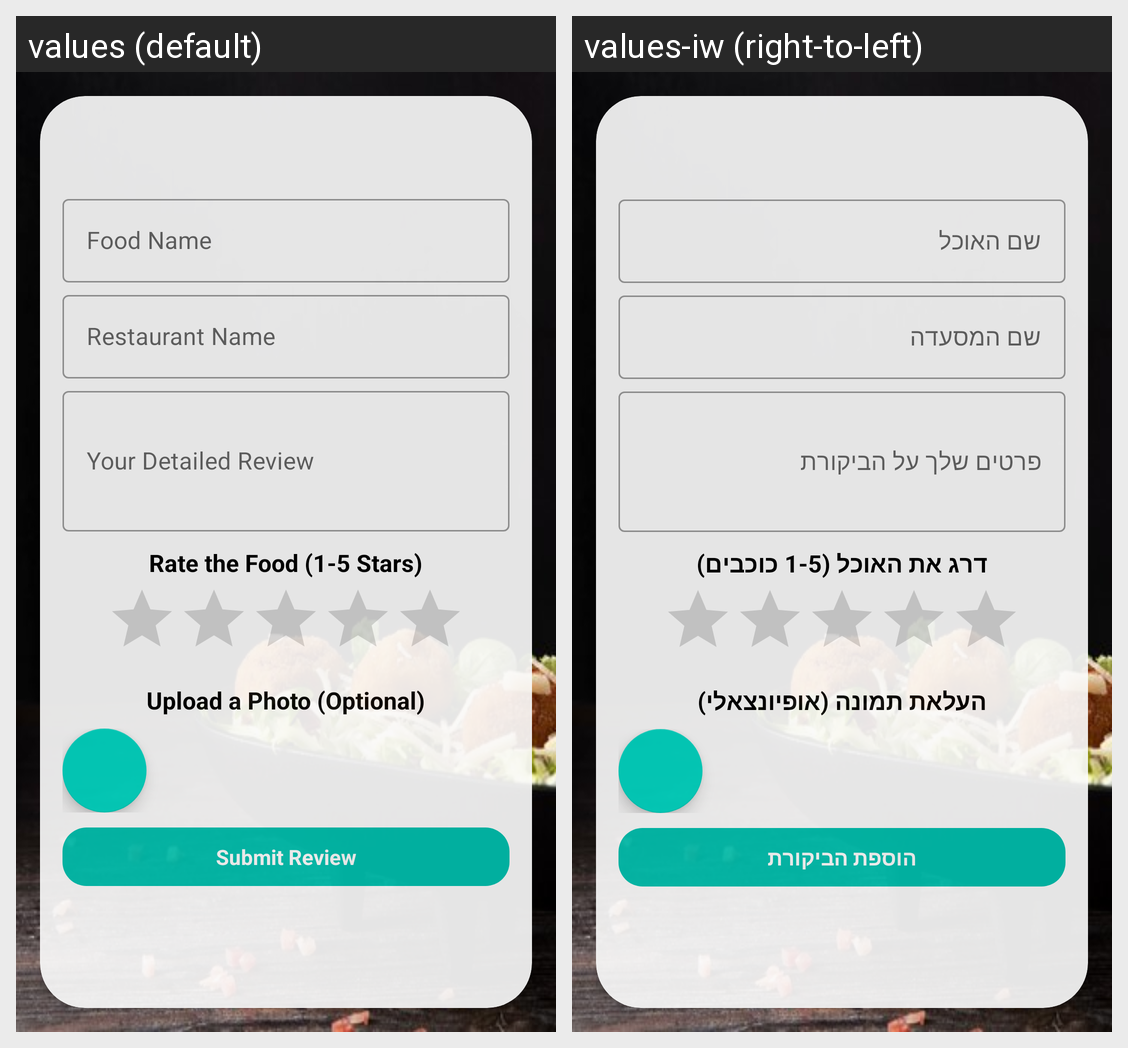

This grid shows one Android layout under two languages. Give, for every string resource on the screen, its name, the default text and each shown locale's text.
Android screen res/layout/add_item_layout.xml rendered under 2 locales, left to right: values (default), values-iw (right-to-left). Device: Nexus 5 (rendered at 1080×1920; each locale shown at half size, 540×960, under a caption strip naming it); theme Theme.MidAssignment.
Strings drawn on this screen, with the default value and each locale's value (text and hints the layout hard-codes, and strings that could not be matched under every locale, appear in the picture but are not listed):

food_name
  values: Food Name
  values-iw: שם האוכל

restaurant_name
  values: Restaurant Name
  values-iw: שם המסעדה

your_detailed_review
  values: Your Detailed Review
  values-iw: פרטים שלך על הביקורת

rate_the_food_1_5_stars
  values: Rate the Food (1-5 Stars)
  values-iw: דרג את האוכל (1-5 כוכבים)

upload_a_photo
  values: Upload a Photo (Optional)
  values-iw: העלאת תמונה (אופיונצאלי)

submit_review
  values: Submit Review
  values-iw: הוספת הביקורת
